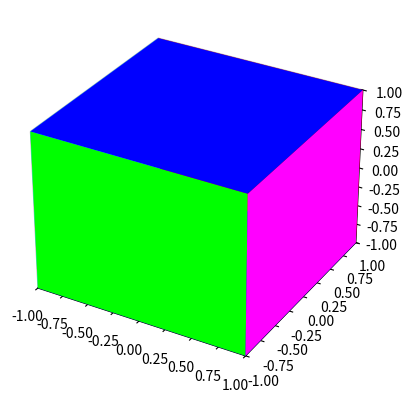

Write Python code to recreate this figure.
import itertools as it
import numpy as np
from mpl_toolkits.mplot3d import Axes3D
from mpl_toolkits.mplot3d.art3d import Poly3DCollection
import matplotlib.pyplot as plt

v=[p for p in it.product((-1,1),(-1,1),(-1,1))]
v=np.array(v)
g = [[0,2,6,4],[0,1,5,4],[0,1,3,2],[2,3,7,6],[4,5,7,6],[1,3,7,5]]
a = [0,1,2,3,4,0]

fig = plt.figure()
ax = fig.add_subplot((111),projection='3d')
ax.set_xlim3d(-1, 1)
ax.set_ylim3d(-1, 1)
ax.set_zlim3d(-1, 1)
for f in range(6):
    c=Poly3DCollection([[tuple(y) for y in v[g[f],:]]], linewidths=1, alpha=1)
    c.set_facecolor([(0,0,1),(0,1,0),(0,1,1),(1,0,0),(1,0,1),(1,1,0)][a[f]])
    ax.add_collection3d(c)
plt.show()